Run: headless pygame with SDL's dummy video driver; simulated clock (each Clock.tick advances the game by its frame time, no real sleeping); random seed 0; keys injected as events and as key.get_pressed() state; no mouse input.
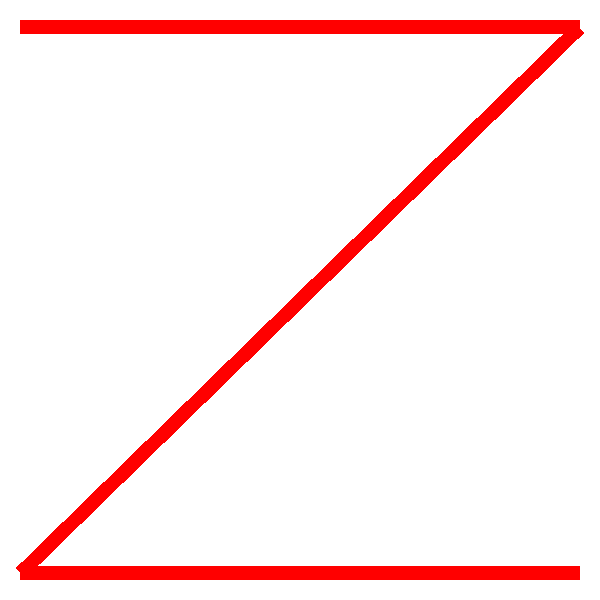
Frame 1 of 4 · flips 1–60 · no input
Frame 2 of 4 · flips 61–180 · tapped SPACE, RETURN · held RIGHT (→), D · screen unchanged from frame 1, image omitted
Frame 3 of 4 · flips 181–300 · held DOWN (↓), S · screen unchanged from frame 2, image omitted
Frame 4 of 4 · flips 301–420 · held LEFT (←), A, UP (↑), W · screen unchanged from frame 3, image omitted

The pygame program that drew these frames:

import pygame
import math

pygame.init()

WINDOW_WIDTH = 600
WINDOW_HEIGTH = 600
window = pygame.display.set_mode((WINDOW_WIDTH, WINDOW_HEIGTH))
pygame.display.set_caption("Figura - wariant 4.")

color = (255, 0, 0)
background_color = (255, 255, 255)

window.fill(background_color)
PADDING = 20

LINE_LENGTH = WINDOW_WIDTH - 2 * PADDING
LINE_WIDTH = LINE_LENGTH // 40

line_surf = pygame.Surface((LINE_LENGTH, LINE_WIDTH), pygame.SRCALPHA)
line_surf.fill(color)

# Diagonal line rotation independent of window dimensions
x_Distance = LINE_LENGTH
y_Distance = WINDOW_HEIGTH - 2 * PADDING
DIAGONAL_LINE_LENGTH = (
    math.sqrt(x_Distance**2 + y_Distance**2) - 10
)  # -10 to achieve visible clipping like in the pdf
angle = (
    math.degrees(math.atan2(x_Distance, y_Distance)) - 0.7
)  # arg(x + iy); -0.7 to achieve visible clipping like in the pdf

diagonal_line_surf = pygame.Surface((DIAGONAL_LINE_LENGTH, LINE_WIDTH), pygame.SRCALPHA)
diagonal_line_surf.fill(color)
diagonal_line_surf = pygame.transform.rotate(diagonal_line_surf, angle)

run = True
while run:
    for event in pygame.event.get():
        if event.type == pygame.QUIT:
            run = False

    # Top line = line surface drawn from top left
    topLine = line_surf.get_rect(topleft=(PADDING, PADDING))
    window.blit(line_surf, topLine)

    # Bottom line = line surface droawn from bottom left
    bottomLine = line_surf.get_rect(bottomleft=(PADDING, WINDOW_HEIGTH - PADDING))
    window.blit(line_surf, bottomLine)

    diagonalLine = diagonal_line_surf.get_rect(
        center=(WINDOW_WIDTH // 2, WINDOW_HEIGTH // 2)
    )
    window.blit(diagonal_line_surf, diagonalLine)

    pygame.display.flip()

pygame.quit()
